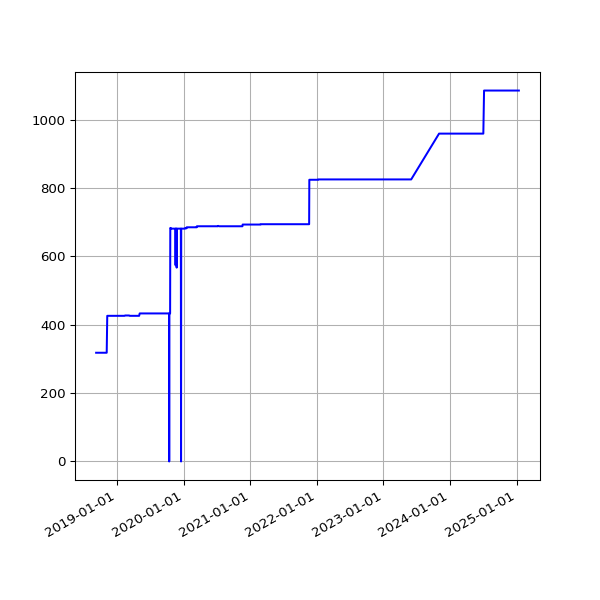

The data file committed next to this chart (first rows):
date, value
2018-09-07 05:52:57 +0100, 318
2018-09-10 06:01:53 +0100, 318
2018-09-13 05:45:39 +0100, 318
2018-09-16 05:46:46 +0100, 318
2018-09-19 06:33:00 +0100, 318
2018-09-22 05:54:16 +0100, 318
2018-09-25 05:59:08 +0100, 318
2018-10-04 06:11:36 +0100, 318
2018-10-07 06:27:15 +0100, 318
2018-10-10 06:46:32 +0100, 318
2018-10-13 05:53:53 +0100, 318
2018-10-16 06:26:10 +0100, 318
2018-10-19 07:06:25 +0100, 318
2018-10-22 07:10:20 +0100, 318
2018-10-25 06:00:59 +0100, 318
2018-10-28 05:13:53 +0000, 318
2018-11-01 06:49:27 +0000, 318
2018-11-04 06:12:54 +0000, 318
2018-11-07 06:03:06 +0000, 426
2018-11-10 06:10:02 +0000, 426
2018-11-13 06:13:10 +0000, 426
2018-11-16 06:06:18 +0000, 426
2018-11-19 06:13:27 +0000, 426
2018-11-22 06:43:41 +0000, 426
2018-11-25 06:14:56 +0000, 426
2018-12-01 06:23:51 +0000, 426
2018-12-04 07:04:53 +0000, 426
2018-12-07 06:14:22 +0000, 426
2018-12-10 06:27:57 +0000, 426
2018-12-13 06:31:09 +0000, 426
2018-12-16 06:21:57 +0000, 426
2018-12-19 06:31:52 +0000, 426
2018-12-22 06:31:39 +0000, 426
2018-12-25 06:50:52 +0000, 426
2018-12-28 07:09:18 +0000, 426
2019-01-01 06:51:12 +0000, 426
2019-01-04 07:45:52 +0000, 426
2019-01-07 06:36:52 +0000, 426
2019-01-10 07:00:20 +0000, 426
2019-01-13 06:51:08 +0000, 426
2019-01-16 06:18:52 +0000, 426
2019-01-25 06:27:52 +0000, 426
2019-01-28 06:20:04 +0000, 426
2019-02-01 06:43:11 +0000, 426
2019-02-04 06:46:59 +0000, 426
2019-02-07 06:28:15 +0000, 426
2019-02-10 07:01:57 +0000, 426
2019-02-13 06:35:54 +0000, 427
2019-02-19 07:05:30 +0000, 427
2019-02-22 06:55:53 +0000, 427
2019-02-25 06:38:05 +0000, 427
2019-03-01 06:43:32 +0000, 427
2019-03-04 07:01:27 +0000, 427
2019-03-07 07:15:07 +0000, 427
2019-03-10 06:41:23 +0000, 426
2019-03-13 06:35:04 +0000, 426
2019-03-16 06:34:51 +0000, 426
2019-03-19 06:42:23 +0000, 426
2019-03-22 06:58:13 +0000, 426
2019-03-25 06:50:58 +0000, 426
... 1,675 more rows
